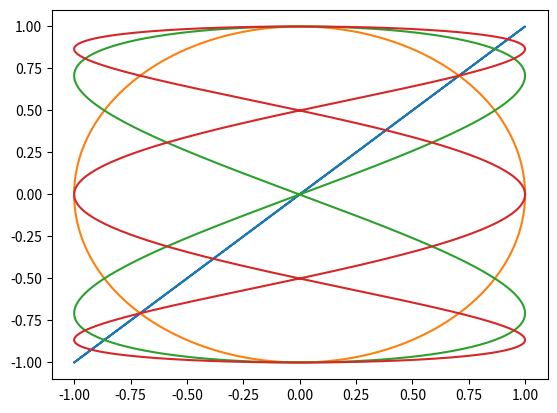

Reproduce this figure in Python.
import matplotlib.pyplot as plt
import numpy
interval = numpy.arange(0,2*numpy.pi,0.01)
x = numpy.sin(interval)
y = numpy.sin(interval)
plt.plot(x,y)
plt.show()

x = numpy.cos(interval)
y = numpy.sin(interval)
plt.plot(x,y)
plt.show()

x = numpy.sin(2*interval)
y = numpy.sin(interval)
plt.plot(x,y)
plt.show()

x = numpy.cos(3*interval)
y = numpy.sin(interval)
plt.plot(x,y)
plt.show()

